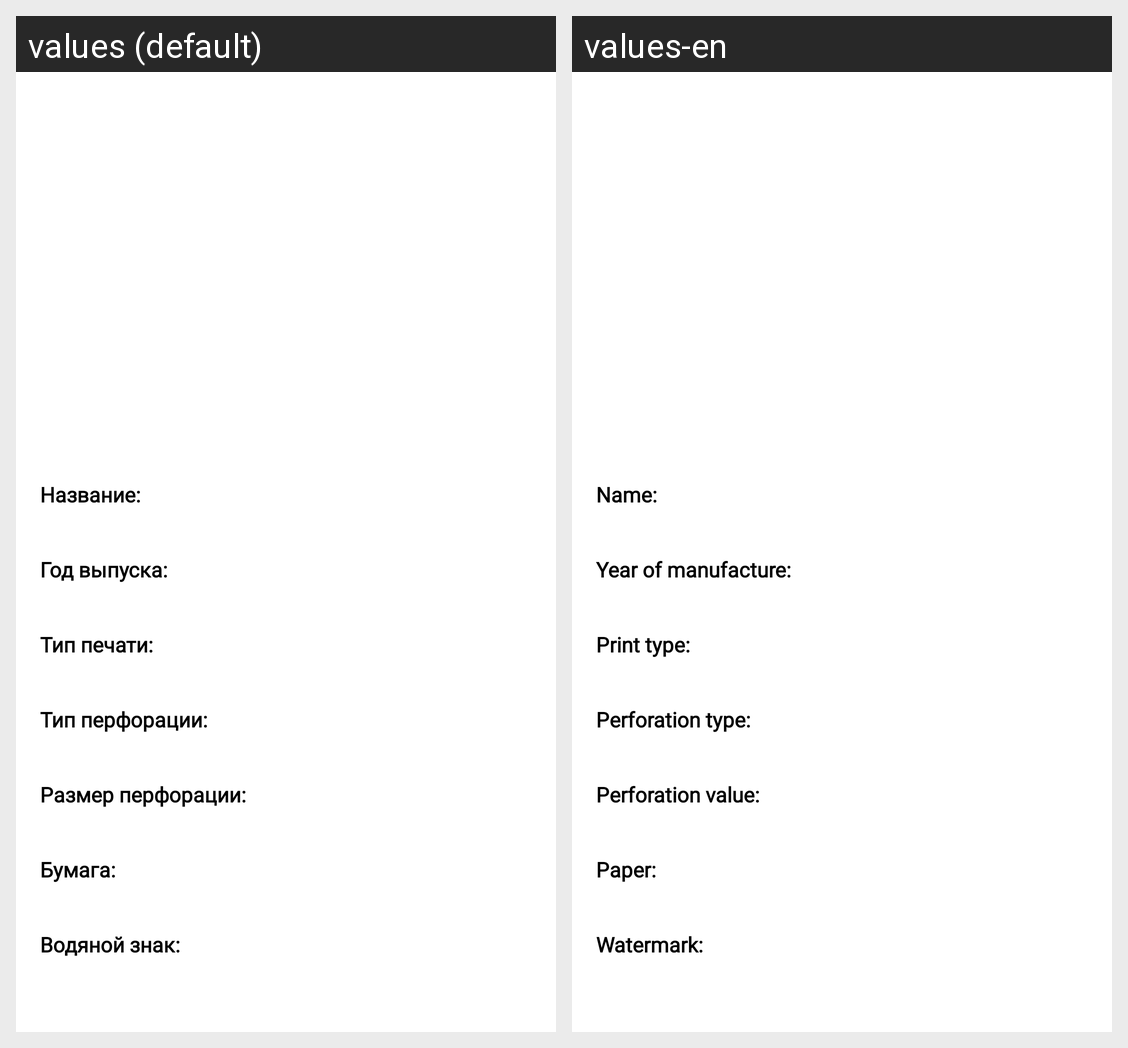

This grid shows one Android layout under two languages. Give, for every string resource on the screen, its name, the default text and each shown locale's text.
Android screen res/layout/activity_stamp_details.xml rendered under 2 locales, left to right: values (default), values-en. Device: Nexus 5 (rendered at 1080×1920; each locale shown at half size, 540×960, under a caption strip naming it); theme Theme.StampLib.
Strings drawn on this screen, with the default value and each locale's value (text and hints the layout hard-codes, and strings that could not be matched under every locale, appear in the picture but are not listed):

name
  values: Название:
  values-en: Name:

yearOf
  values: Год выпуска:
  values-en: Year of manufacture:

printType
  values: Тип печати:
  values-en: Print type:

perfType
  values: Тип перфорации:
  values-en: Perforation type:

perfSize
  values: Размер перфорации:
  values-en: Perforation value:

paper
  values: Бумага:
  values-en: Paper:

waterMark
  values: Водяной знак:
  values-en: Watermark:
